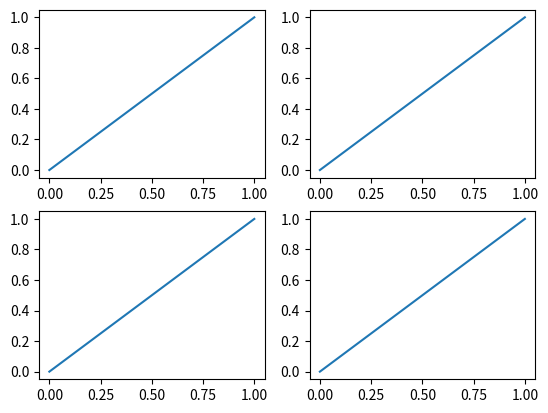
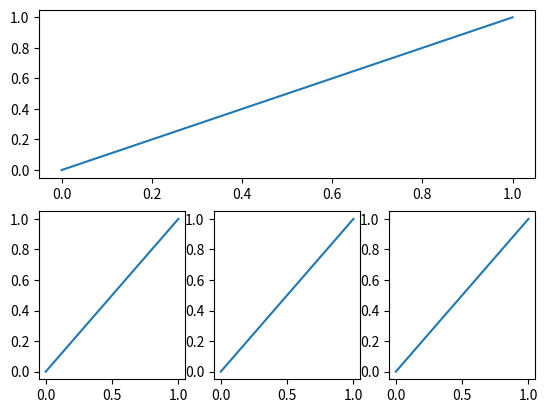

Source code (Python) for these figures, in order:

# coding: utf-8

# [redacted]
# [redacted]
# [redacted]

# In[1]:

import matplotlib.pyplot as plt
import numpy as np


# In[4]:

plt.figure()
plt.subplot(2,2,1)
plt.plot([0,1],[0,1])

plt.subplot(2,2,2)
plt.plot([0,1],[0,1])

plt.subplot(223)
plt.plot([0,1],[0,1])

plt.subplot(224)
plt.plot([0,1],[0,1])

plt.show()


# In[5]:

plt.figure()
plt.subplot(2,1,1)
plt.plot([0,1],[0,1])

plt.subplot(2,3,4)
plt.plot([0,1],[0,1])

plt.subplot(235)
plt.plot([0,1],[0,1])

plt.subplot(236)
plt.plot([0,1],[0,1])

plt.show()


# In[ ]:



